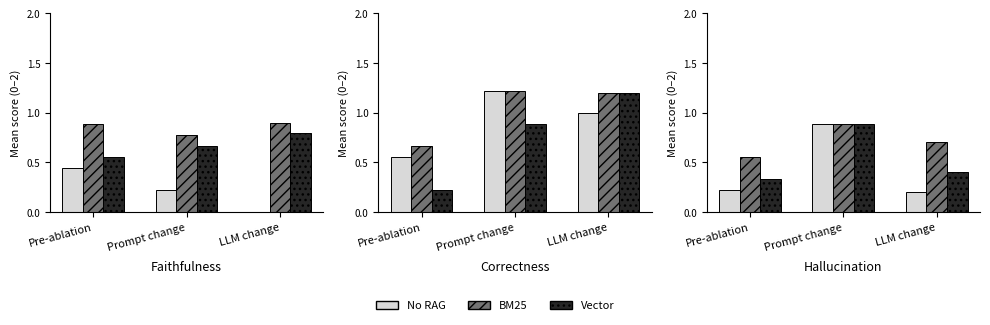

Write Python code to recreate this figure.
import matplotlib.pyplot as plt
import matplotlib.patches as mpatches
import numpy as np
 
# Data: [Pre-ablation, Prompt-change, LLM-change]
data = {
    'Faithfulness': {
        'No RAG':  [0.444, 0.222, 0.000],
        'BM25':    [0.889, 0.778, 0.900],
        'Vector':  [0.556, 0.667, 0.800],
    },
    'Correctness': {
        'No RAG':  [0.556, 1.222, 1.000],
        'BM25':    [0.667, 1.222, 1.200],
        'Vector':  [0.222, 0.889, 1.200],
    },
    'Hallucination': {
        'No RAG':  [0.222, 0.889, 0.200],
        'BM25':    [0.556, 0.889, 0.700],
        'Vector':  [0.333, 0.889, 0.400],
    },
}
 
conditions = ['Pre-ablation', 'Prompt change', 'LLM change']
engines = ['No RAG', 'BM25', 'Vector']
metrics = list(data.keys())
 
# Grayscale shades per engine
grays = ['0.85', '0.45', '0.15']
hatches = ['', '///', '...']
 
fig, axes = plt.subplots(1, 3, figsize=(10, 3.2), sharey=False)
 
x = np.arange(len(conditions))
n = len(engines)
width = 0.22
offsets = np.array([-1, 0, 1]) * width
 
for ax, metric in zip(axes, metrics):
    for i, (engine, gray, hatch) in enumerate(zip(engines, grays, hatches)):
        vals = data[metric][engine]
        bars = ax.bar(x + offsets[i], vals, width=width,
                      color=gray, edgecolor='black', linewidth=0.7,
                      hatch=hatch, label=engine)
 
    ax.set_xticks(x)
    ax.set_xticklabels(conditions, fontsize=8, rotation=15, ha='right')
    ax.set_ylabel('Mean score (0–2)', fontsize=8)
    ax.set_ylim(0, 2.0)
    ax.set_yticks([0, 0.5, 1.0, 1.5, 2.0])
    ax.tick_params(axis='y', labelsize=7)
    ax.set_xlabel(metric, fontsize=9, labelpad=6)
    ax.spines['top'].set_visible(False)
    ax.spines['right'].set_visible(False)
 
# Single legend below
handles = [
    mpatches.Patch(facecolor=g, edgecolor='black', hatch=h, label=e)
    for e, g, h in zip(engines, grays, hatches)
]
fig.legend(handles=handles, loc='lower center', ncol=3,
           fontsize=8, frameon=False, bbox_to_anchor=(0.5, -0.02))
 
plt.tight_layout(rect=[0, 0.08, 1, 1])
plt.show()
